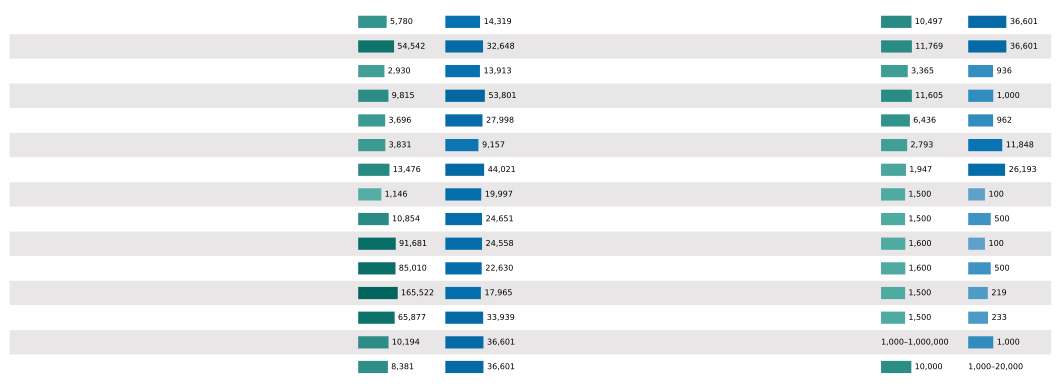

The data file committed next to this chart (first rows):
ID, data, species, task, cell, gene
1, Bone marrow, human, 1, 5780, 14319
2, Cerebral cortex, human, 1, 54542, 32648
3, Dentate gyrus, mouse, 1, 4, 2930, 13913
4, Gastrulation erythroid, mouse, 1, 2, 4, 9815, 53801
5, Pancreas, mouse, 1, 5, 3696, 27998
6, scEU-seq organoid, mouse, 1, 4, 7, 3831, 9157
7, scNT-seq embryo-like stem, mouse, 1,7, 13476, 44021
8, FUCCI_U2OS, mouse, 2, 4, 1146, 19997
9, Murine embryonic, mouse, 2, 4, 10854, 24651
10, Primary visual cortex, mouse, 2, 91681, 24558
11, Reprogramming (morris), mouse, 2, 85010, 22630
12, Reprogramming (schiebinger), mouse, 2, 165522, 17965
13, PBMC68k, human, 3, 65877, 33939
14, PBMC194, human, 3, 10194, 36601
15, PBMC381, human, 3, 8381, 36601
16, PBMC497, human, 3, 10497, 36601
17, PBMC769, human, 3, 11769, 36601
18, ATAC_brain, mouse, 7, 3365, 936
19, ATAC_HSPC, human, 7, 11605, 1000
20, ATAC_skin, mouse, 7, 6436, 962
21, scEU-seq cell cycle, mouse, 7, 2793, 11848
22, scNT-seq hematopoiesis dynamics, human, 7, 1947, 26193
23, ODE 100, , 6, 1500, 100
24, ODE 500, , 6, 1500, 500
25, SDE 100, , 6, 1600, 100
26, SDE 100, , 6, 1600, 500
27, Dyngen (linear), , 6, 1500, 219
28, Dyngen (bifurcating), , 6, 1500, 233
29, Scalability (cells), , 8, 0, 1000
30, Scalability (genes), , 8, 10000, 0
